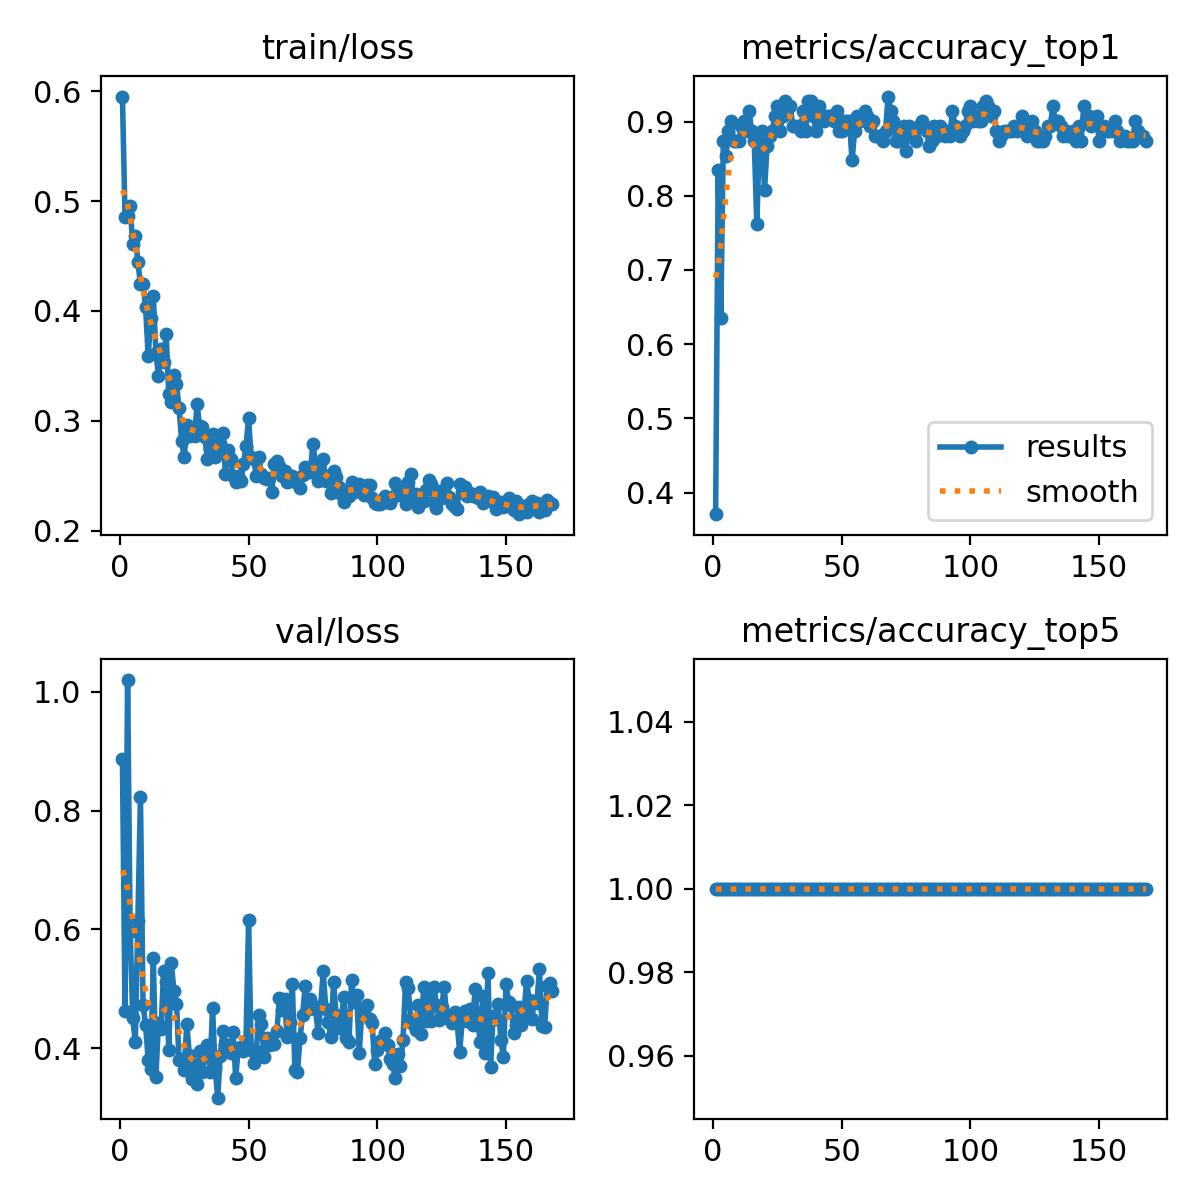

Source data for this figure (header and first rows):
epoch, time, train/loss, metrics/accuracy_top1, metrics/accuracy_top5, val/loss, lr/pg0, lr/pg1, lr/pg2
1, 149.6, 0.5951, 0.3709, 1, 0.8866, 0.0005502, 0.0005502, 0.0005502
2, 274.7, 0.4857, 0.8344, 1, 0.4621, 0.001102, 0.001102, 0.001102
3, 399.6, 0.4864, 0.6358, 1, 1.02, 0.001651, 0.001651, 0.001651
4, 523.5, 0.495, 0.8742, 1, 0.5966, 0.001651, 0.001651, 0.001651
5, 647.8, 0.4606, 0.8543, 1, 0.4505, 0.001645, 0.001645, 0.001645
6, 772.3, 0.4686, 0.8874, 1, 0.4102, 0.001639, 0.001639, 0.001639
7, 897.3, 0.4449, 0.9007, 1, 0.614, 0.001634, 0.001634, 0.001634
8, 1023, 0.4242, 0.8742, 1, 0.8226, 0.001628, 0.001628, 0.001628
9, 1148, 0.4246, 0.8742, 1, 0.4735, 0.001623, 0.001623, 0.001623
10, 1273, 0.4036, 0.8742, 1, 0.439, 0.001617, 0.001617, 0.001617
11, 1397, 0.3585, 0.894, 1, 0.3808, 0.001612, 0.001612, 0.001612
12, 1521, 0.3936, 0.9007, 1, 0.3651, 0.001606, 0.001606, 0.001606
13, 1646, 0.4133, 0.8874, 1, 0.5525, 0.001601, 0.001601, 0.001601
14, 1770, 0.3621, 0.9139, 1, 0.3523, 0.001595, 0.001595, 0.001595
15, 1895, 0.3411, 0.8874, 1, 0.4432, 0.00159, 0.00159, 0.00159
16, 2018, 0.3654, 0.8742, 1, 0.4325, 0.001584, 0.001584, 0.001584
17, 2142, 0.3533, 0.7616, 1, 0.5305, 0.001579, 0.001579, 0.001579
18, 2266, 0.3787, 0.8742, 1, 0.5118, 0.001573, 0.001573, 0.001573
19, 2391, 0.3242, 0.8874, 1, 0.3978, 0.001568, 0.001568, 0.001568
20, 2517, 0.3175, 0.8079, 1, 0.5435, 0.001562, 0.001562, 0.001562
21, 2641, 0.3415, 0.8676, 1, 0.4965, 0.001557, 0.001557, 0.001557
22, 2766, 0.3339, 0.8808, 1, 0.4746, 0.001551, 0.001551, 0.001551
23, 2891, 0.3115, 0.8874, 1, 0.3801, 0.001546, 0.001546, 0.001546
24, 3015, 0.2813, 0.9073, 1, 0.3814, 0.00154, 0.00154, 0.00154
25, 3140, 0.2667, 0.9205, 1, 0.364, 0.001535, 0.001535, 0.001535
26, 3264, 0.2959, 0.8874, 1, 0.4414, 0.001529, 0.001529, 0.001529
27, 3389, 0.2858, 0.9073, 1, 0.3882, 0.001524, 0.001524, 0.001524
28, 3513, 0.2877, 0.9272, 1, 0.3476, 0.001518, 0.001518, 0.001518
29, 3638, 0.286, 0.9205, 1, 0.3718, 0.001513, 0.001513, 0.001513
30, 3762, 0.3151, 0.9205, 1, 0.3393, 0.001507, 0.001507, 0.001507
31, 3886, 0.2949, 0.894, 1, 0.3961, 0.001502, 0.001502, 0.001502
32, 4011, 0.2941, 0.894, 1, 0.3602, 0.001496, 0.001496, 0.001496
33, 4135, 0.2853, 0.894, 1, 0.3932, 0.001491, 0.001491, 0.001491
34, 4260, 0.2653, 0.8874, 1, 0.4057, 0.001485, 0.001485, 0.001485
35, 4384, 0.2746, 0.9139, 1, 0.3601, 0.00148, 0.00148, 0.00148
36, 4508, 0.2882, 0.8874, 1, 0.4684, 0.001474, 0.001474, 0.001474
37, 4632, 0.2672, 0.9272, 1, 0.3662, 0.001469, 0.001469, 0.001469
38, 4757, 0.2756, 0.9272, 1, 0.317, 0.001463, 0.001463, 0.001463
39, 4882, 0.2797, 0.9073, 1, 0.3876, 0.001458, 0.001458, 0.001458
40, 5005, 0.2885, 0.8874, 1, 0.4288, 0.001452, 0.001452, 0.001452
41, 5130, 0.2517, 0.9205, 1, 0.4076, 0.001447, 0.001447, 0.001447
42, 5254, 0.2731, 0.9073, 1, 0.3993, 0.001441, 0.001441, 0.001441
43, 5378, 0.2653, 0.9007, 1, 0.3926, 0.001436, 0.001436, 0.001436
44, 5503, 0.2498, 0.9073, 1, 0.4277, 0.00143, 0.00143, 0.00143
45, 5626, 0.2445, 0.9073, 1, 0.3503, 0.001425, 0.001425, 0.001425
46, 5750, 0.2495, 0.9073, 1, 0.4012, 0.001419, 0.001419, 0.001419
47, 5874, 0.2453, 0.9007, 1, 0.4017, 0.001414, 0.001414, 0.001414
48, 5997, 0.2603, 0.9139, 1, 0.3947, 0.001408, 0.001408, 0.001408
49, 6122, 0.2772, 0.8874, 1, 0.4126, 0.001403, 0.001403, 0.001403
50, 6247, 0.3024, 0.8874, 1, 0.6156, 0.001397, 0.001397, 0.001397
51, 6372, 0.2672, 0.9007, 1, 0.3967, 0.001392, 0.001392, 0.001392
52, 6496, 0.2649, 0.9007, 1, 0.3759, 0.001386, 0.001386, 0.001386
53, 6620, 0.2498, 0.9007, 1, 0.3959, 0.001381, 0.001381, 0.001381
54, 6745, 0.2672, 0.8477, 1, 0.4557, 0.001375, 0.001375, 0.001375
55, 6871, 0.2515, 0.8874, 1, 0.4403, 0.00137, 0.00137, 0.00137
56, 6995, 0.2476, 0.9073, 1, 0.3851, 0.001364, 0.001364, 0.001364
57, 7119, 0.2469, 0.9007, 1, 0.4179, 0.001359, 0.001359, 0.001359
58, 7243, 0.2483, 0.9073, 1, 0.406, 0.001353, 0.001353, 0.001353
59, 7368, 0.2348, 0.9139, 1, 0.407, 0.001348, 0.001348, 0.001348
60, 7492, 0.2603, 0.9073, 1, 0.4075, 0.001342, 0.001342, 0.001342
... 108 more rows
